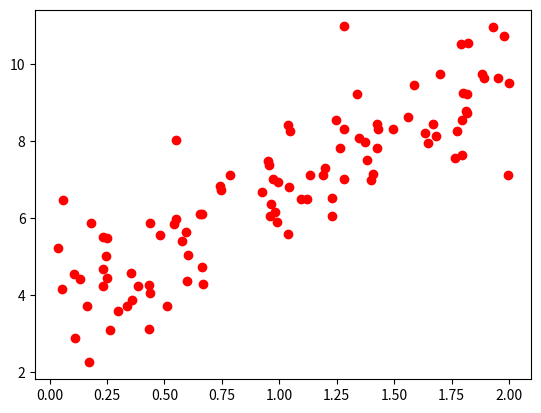

This figure's Python source:
import numpy as np
import matplotlib.pyplot as plt

# 两数之和
nums = (2,7,11,15)
target = 9

def fun1(nums, target):
    hashmap = {}
    for ind,num in enumerate(nums):
        hashmap[num] = ind

    for i,num in enumerate(nums):
        j = hashmap.get(target - num)
        if j is not None and i!=j:
            return [i,j]

def fun2(nums, target):
    lens = len(nums)
    for i in range(lens):
        for j in range(i+1,lens):
            if nums[i] == target- nums[j] and i!=j:
                return [i,j]


#sigmod函数
def sigmod(z):
    return 1/(1+np.exp(-z))

def fun3():
    x = np.linspace(-10,10,100)
    y = sigmod(x)
    plt.plot(x,y)
    plt.show()

# test
x = 2 * np.random.rand(100, 1)
y = 4 + 3 * x + np.random.randn(100, 1)
plt.plot(x,y,"ro")
#plt.show()
#print(x)
################################################
sum = 0
for i in range(1,10):
  sum += (1.045**i)-1

sum = 10*(1.045**23)+0.22*23
print("%f"%sum)








